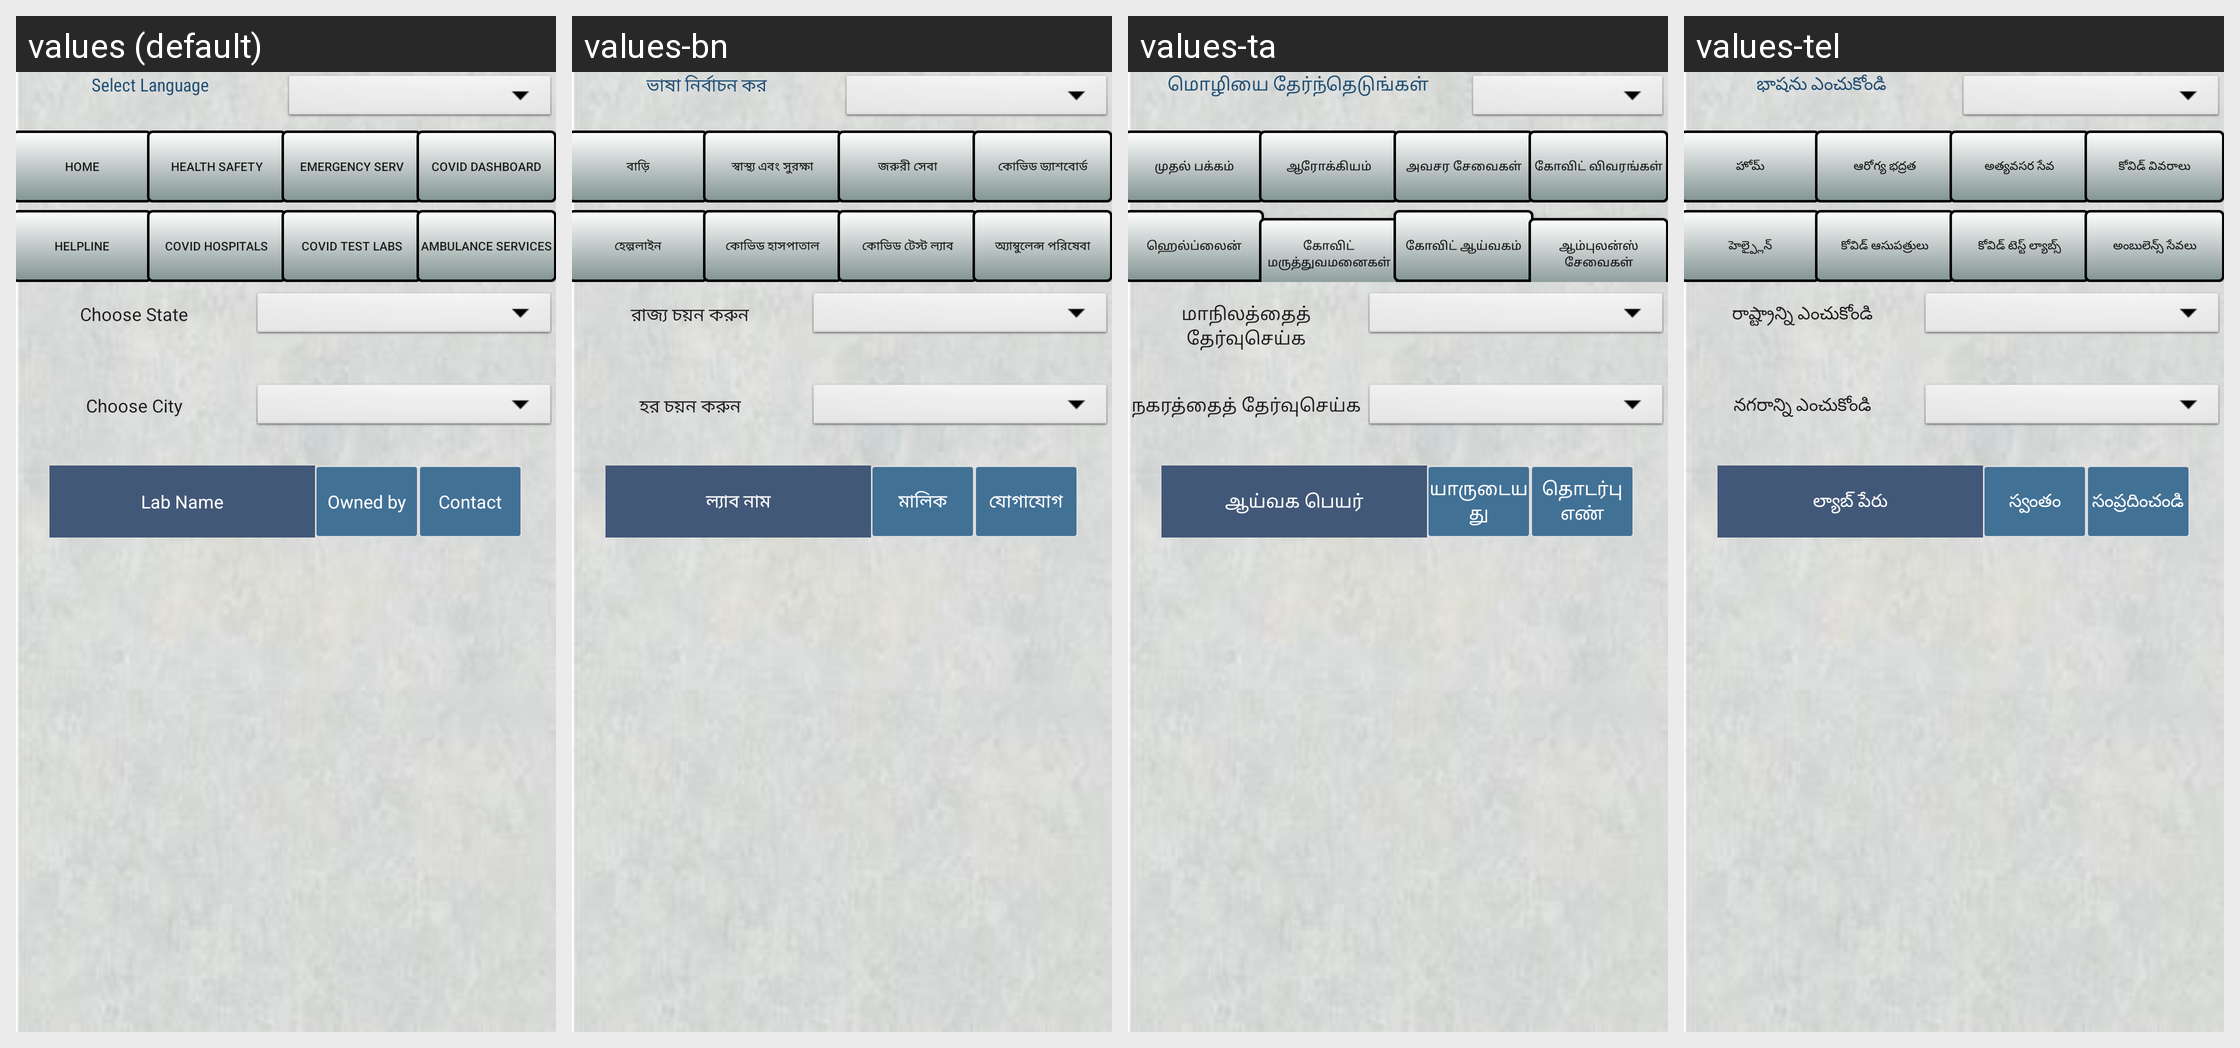

Locale-by-locale string values for the Android screen shown in this grid:
Android screen res/layout/activity_covid_labs.xml rendered under 4 locales, left to right: values (default), values-bn, values-ta, values-tel. Device: Nexus 5 (rendered at 1080×1920; each locale shown at half size, 540×960, under a caption strip naming it); theme AppTheme.
Other locales in the repository, not shown: values-hi, values-kan, values-mal.
Strings drawn on this screen, with the default value and each locale's value (text and hints the layout hard-codes, and strings that could not be matched under every locale, appear in the picture but are not listed):

app_chooselang
  values: Select Language
  values-bn: ভাষা নির্বাচন কর
  values-ta: மொழியை தேர்ந்தெடுங்கள்
  values-tel: భాషను ఎంచుకోండి

app_statelist
  values: Choose State
  values-bn: রাজ্য চয়ন করুন
  values-ta: மாநிலத்தைத் தேர்வுசெய்க
  values-tel: రాష్ట్రాన్ని ఎంచుకోండి

app_selectcity
  values: Choose City
  values-bn: হর চয়ন করুন
  values-ta: நகரத்தைத் தேர்வுசெய்க
  values-tel: నగరాన్ని ఎంచుకోండి

app_labname
  values: Lab Name
  values-bn: ল্যাব নাম
  values-ta: ஆய்வக பெயர்
  values-tel: ల్యాబ్ పేరు

app_hosowner
  values: Owned by
  values-bn: মালিক
  values-ta: யாருடையது
  values-tel: స్వంతం

app_labcontact
  values: Contact
  values-bn: যোগাযোগ
  values-ta: தொடர்பு எண்
  values-tel: సంప్రదించండి

app_Home
  values: Home
  values-bn: বাড়ি
  values-ta: முதல் பக்கம்
  values-tel: హోమ్

app_Health
  values: Health Safety
  values-bn: স্বাস্থ্য এবং সুরক্ষা
  values-ta: ஆரோக்கியம்
  values-tel: ఆరోగ్య భద్రత

app_Emer
  values: Emergency Serv
  values-bn: জরুরী সেবা
  values-ta: அவசர சேவைகள்
  values-tel: అత్యవసర సేవ

app_Local
  values: Covid Dashboard
  values-bn: কোভিড ড্যাশবোর্ড
  values-ta: கோவிட் விவரங்கள்
  values-tel: కోవిడ్ వివరాలు

app_heplline
  values: HelpLine
  values-bn: হেল্পলাইন
  values-ta: ஹெல்ப்லைன்
  values-tel: హెల్ప్లైన్

app_covidhosp
  values: Covid Hospitals
  values-bn: কোভিড হাসপাতাল
  values-ta: கோவிட் மருத்துவமனைகள்
  values-tel: కోవిడ్ ఆసుపత్రులు

app_covidlabs
  values: Covid Test Labs
  values-bn: কোভিড টেস্ট ল্যাব
  values-ta: கோவிட் ஆய்வகம்
  values-tel: కోవిడ్ టెస్ట్ ల్యాబ్స్

app_ambulan
  values: Ambulance Services
  values-bn: অ্যাম্বুলেন্স পরিষেবা
  values-ta: ஆம்புலன்ஸ் சேவைகள்
  values-tel: అంబులెన్స్ సేవలు
